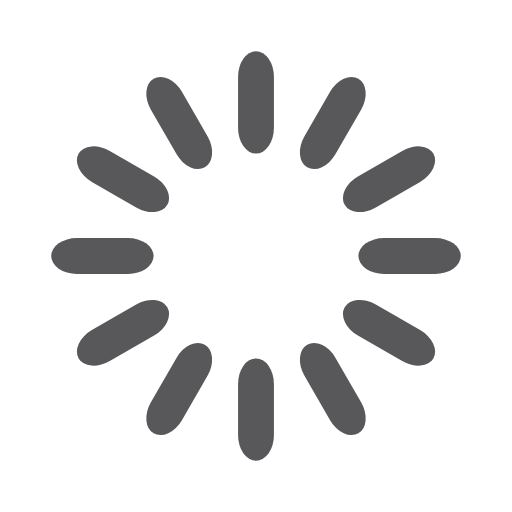
t = 0.00 s
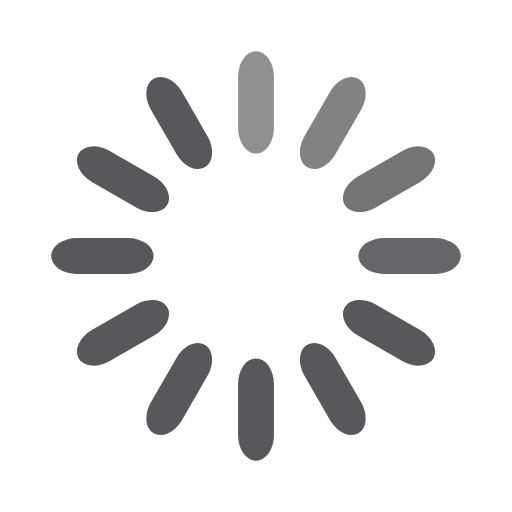
t = 0.33 s
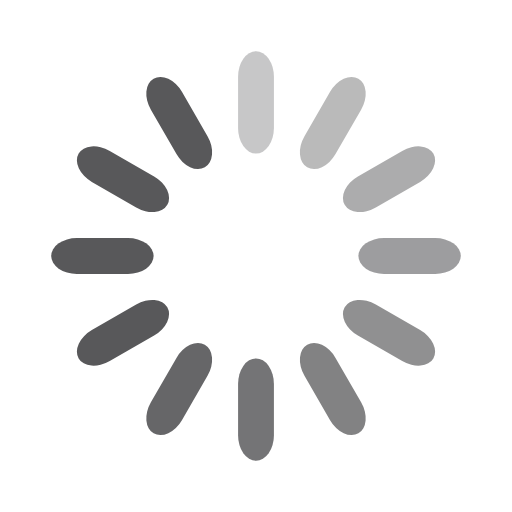
t = 0.67 s
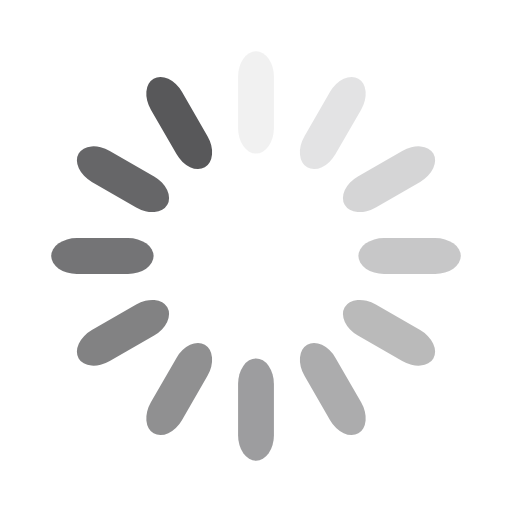
t = 0.92 s
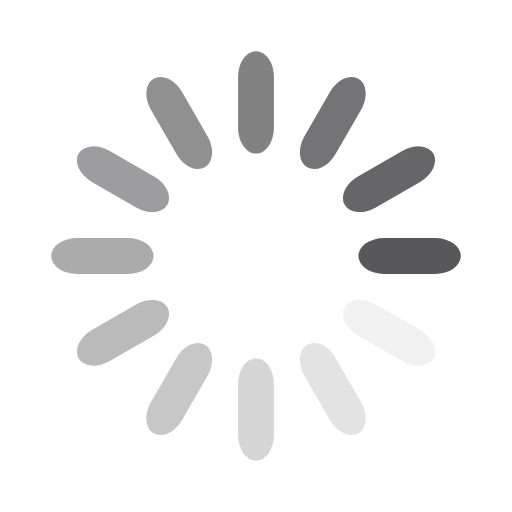
t = 1.25 s
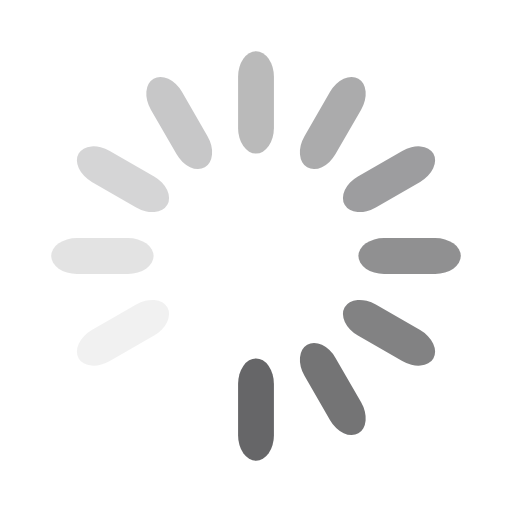
t = 1.58 s

The animated SVG that drew these frames (rendered in a browser with its animation timeline set to each time). Animation: 12 SMIL elements (animate=12); one cycle of 1.92 s, repeats indefinitely.

<svg width='26px' height='26px' xmlns="http://www.w3.org/2000/svg" viewBox="0 0 100 100" preserveAspectRatio="xMidYMid" class="uil-default"><rect x="0" y="0" width="100" height="100" fill="none" class="bk"></rect><rect  x='46.5' y='40' width='7' height='20' rx='5' ry='5' fill='#58585a' transform='rotate(0 50 50) translate(0 -30)'>  <animate attributeName='opacity' from='1' to='0' dur='1s' begin='0s' repeatCount='indefinite'/></rect><rect  x='46.5' y='40' width='7' height='20' rx='5' ry='5' fill='#58585a' transform='rotate(30 50 50) translate(0 -30)'>  <animate attributeName='opacity' from='1' to='0' dur='1s' begin='0.08333333333333333s' repeatCount='indefinite'/></rect><rect  x='46.5' y='40' width='7' height='20' rx='5' ry='5' fill='#58585a' transform='rotate(60 50 50) translate(0 -30)'>  <animate attributeName='opacity' from='1' to='0' dur='1s' begin='0.16666666666666666s' repeatCount='indefinite'/></rect><rect  x='46.5' y='40' width='7' height='20' rx='5' ry='5' fill='#58585a' transform='rotate(90 50 50) translate(0 -30)'>  <animate attributeName='opacity' from='1' to='0' dur='1s' begin='0.25s' repeatCount='indefinite'/></rect><rect  x='46.5' y='40' width='7' height='20' rx='5' ry='5' fill='#58585a' transform='rotate(120 50 50) translate(0 -30)'>  <animate attributeName='opacity' from='1' to='0' dur='1s' begin='0.3333333333333333s' repeatCount='indefinite'/></rect><rect  x='46.5' y='40' width='7' height='20' rx='5' ry='5' fill='#58585a' transform='rotate(150 50 50) translate(0 -30)'>  <animate attributeName='opacity' from='1' to='0' dur='1s' begin='0.4166666666666667s' repeatCount='indefinite'/></rect><rect  x='46.5' y='40' width='7' height='20' rx='5' ry='5' fill='#58585a' transform='rotate(180 50 50) translate(0 -30)'>  <animate attributeName='opacity' from='1' to='0' dur='1s' begin='0.5s' repeatCount='indefinite'/></rect><rect  x='46.5' y='40' width='7' height='20' rx='5' ry='5' fill='#58585a' transform='rotate(210 50 50) translate(0 -30)'>  <animate attributeName='opacity' from='1' to='0' dur='1s' begin='0.5833333333333334s' repeatCount='indefinite'/></rect><rect  x='46.5' y='40' width='7' height='20' rx='5' ry='5' fill='#58585a' transform='rotate(240 50 50) translate(0 -30)'>  <animate attributeName='opacity' from='1' to='0' dur='1s' begin='0.6666666666666666s' repeatCount='indefinite'/></rect><rect  x='46.5' y='40' width='7' height='20' rx='5' ry='5' fill='#58585a' transform='rotate(270 50 50) translate(0 -30)'>  <animate attributeName='opacity' from='1' to='0' dur='1s' begin='0.75s' repeatCount='indefinite'/></rect><rect  x='46.5' y='40' width='7' height='20' rx='5' ry='5' fill='#58585a' transform='rotate(300 50 50) translate(0 -30)'>  <animate attributeName='opacity' from='1' to='0' dur='1s' begin='0.8333333333333334s' repeatCount='indefinite'/></rect><rect  x='46.5' y='40' width='7' height='20' rx='5' ry='5' fill='#58585a' transform='rotate(330 50 50) translate(0 -30)'>  <animate attributeName='opacity' from='1' to='0' dur='1s' begin='0.9166666666666666s' repeatCount='indefinite'/></rect></svg>